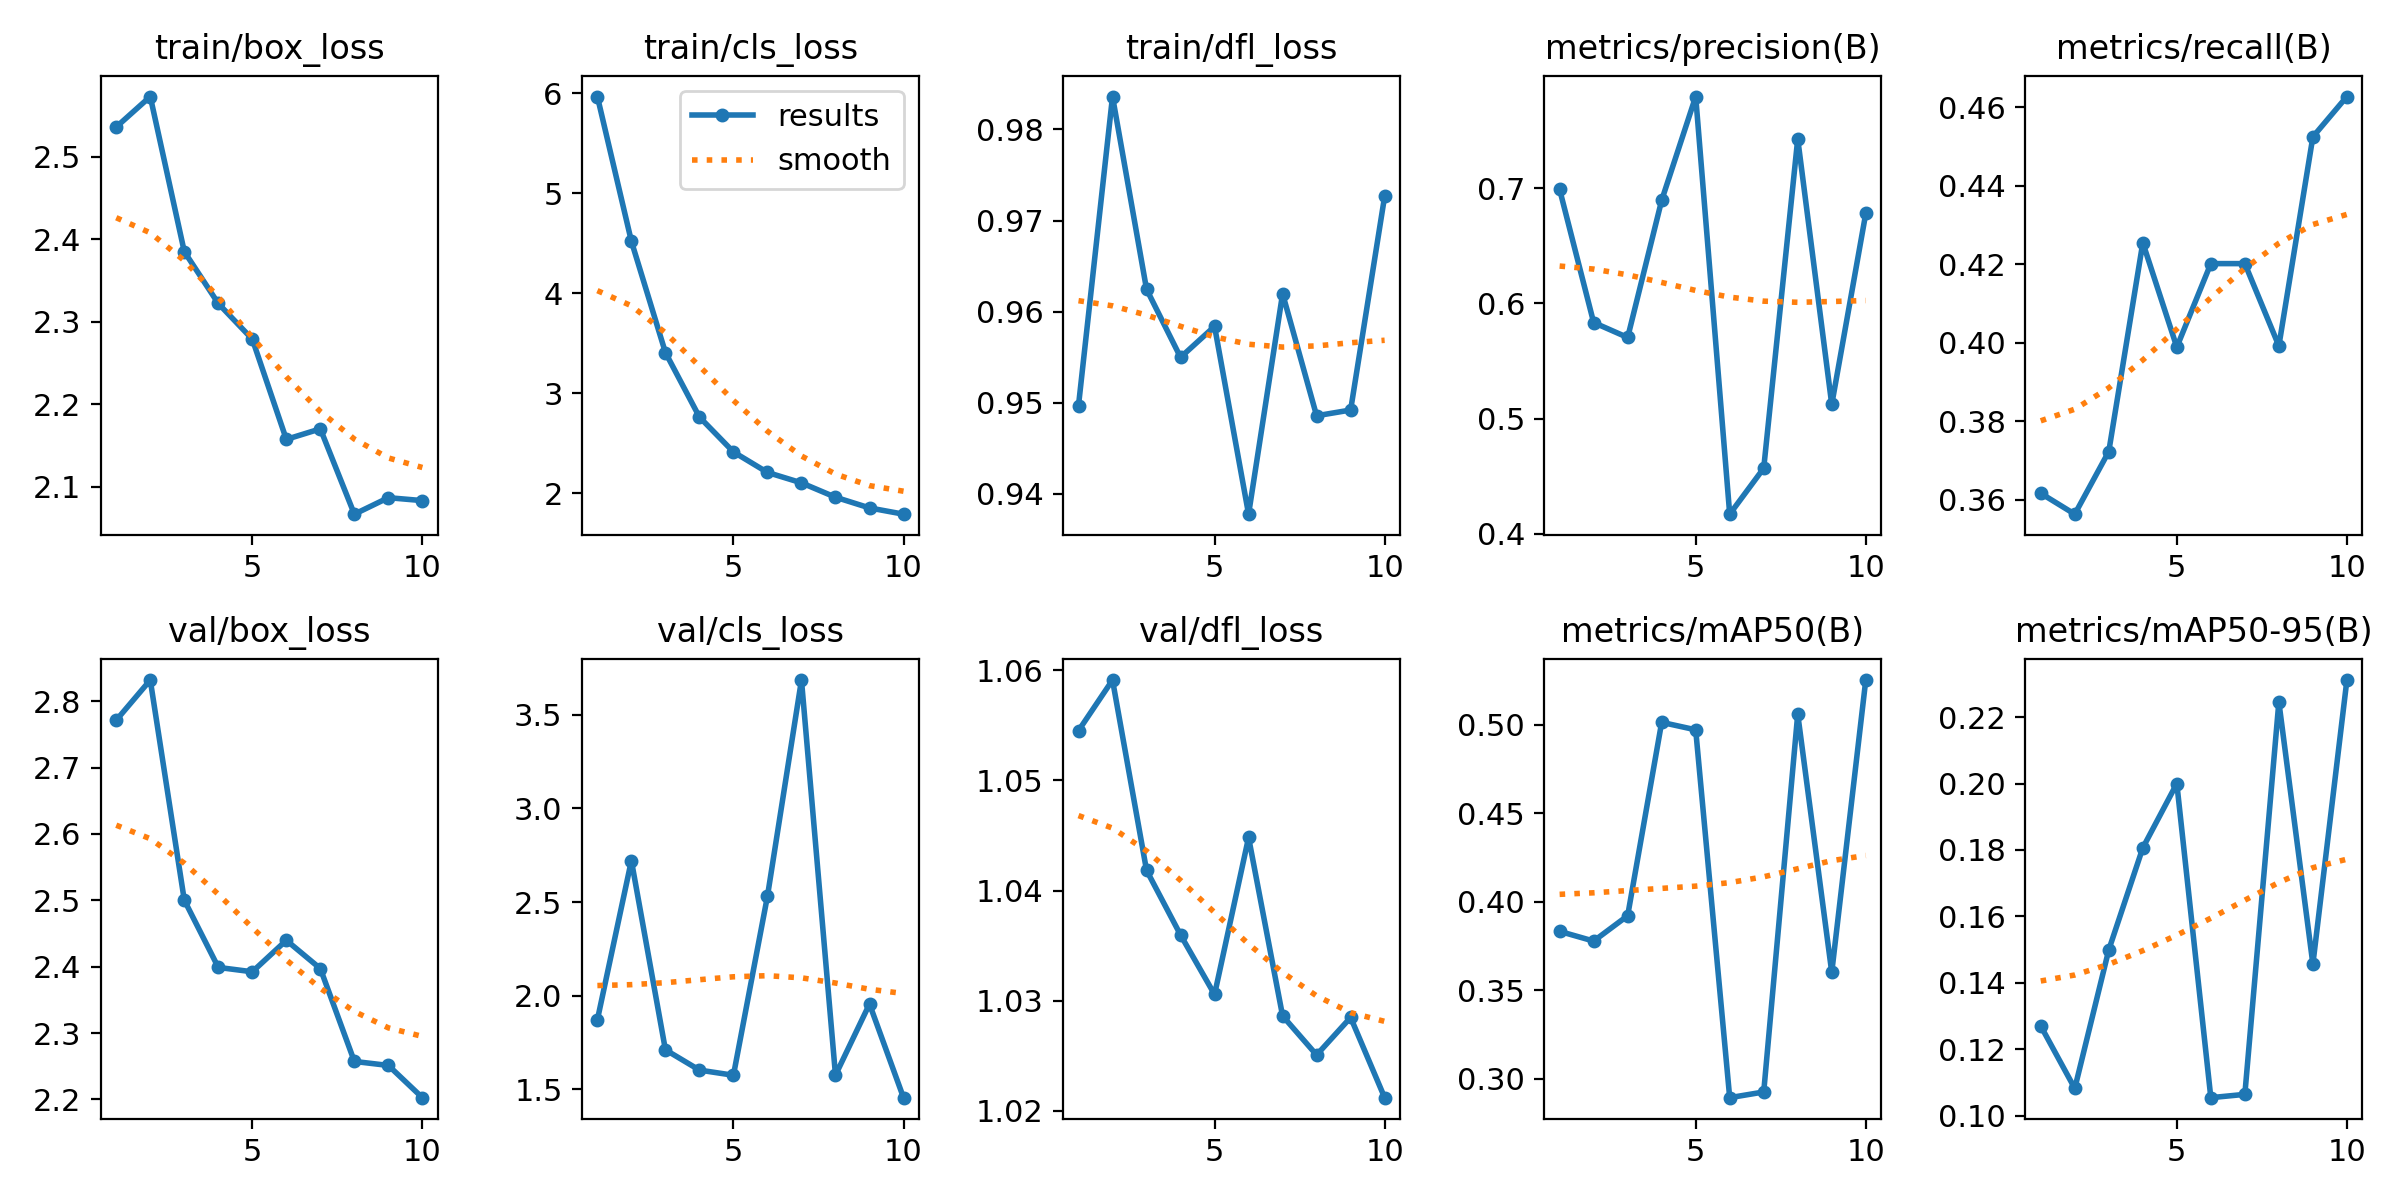

The file beside this chart, header and first rows:
epoch, time, train/box_loss, train/cls_loss, train/dfl_loss, metrics/precision(B), metrics/recall(B), metrics/mAP50(B), metrics/mAP50-95(B), val/box_loss, val/cls_loss, val/dfl_loss, lr/pg0, lr/pg1, lr/pg2
1, 74.6, 2.536, 5.965, 0.9497, 0.6989, 0.3617, 0.3832, 0.127, 2.772, 1.87, 1.055, 0.002, 0.002, 0.002
2, 139.9, 2.573, 4.519, 0.9836, 0.5834, 0.3564, 0.3777, 0.1082, 2.832, 2.721, 1.059, 0.001802, 0.001802, 0.001802
3, 204.7, 2.385, 3.408, 0.9625, 0.5704, 0.3723, 0.3921, 0.1499, 2.5, 1.71, 1.042, 0.001604, 0.001604, 0.001604
4, 272.8, 2.322, 2.764, 0.955, 0.6894, 0.4255, 0.5013, 0.1806, 2.399, 1.602, 1.036, 0.001406, 0.001406, 0.001406
5, 337.1, 2.279, 2.415, 0.9584, 0.7795, 0.3989, 0.4971, 0.2, 2.392, 1.574, 1.031, 0.001208, 0.001208, 0.001208
6, 403.6, 2.158, 2.21, 0.9378, 0.417, 0.4202, 0.2893, 0.1054, 2.44, 2.531, 1.045, 0.00101, 0.00101, 0.00101
7, 468.2, 2.17, 2.106, 0.962, 0.4569, 0.4202, 0.2925, 0.1064, 2.397, 3.686, 1.029, 0.000812, 0.000812, 0.000812
8, 533.4, 2.067, 1.962, 0.9486, 0.7427, 0.3992, 0.506, 0.2246, 2.257, 1.575, 1.025, 0.000614, 0.000614, 0.000614
9, 599.4, 2.087, 1.856, 0.9492, 0.5123, 0.4525, 0.3601, 0.1456, 2.251, 1.955, 1.028, 0.000416, 0.000416, 0.000416
10, 664.2, 2.083, 1.793, 0.9727, 0.678, 0.4628, 0.5252, 0.2312, 2.203, 1.454, 1.021, 0.000218, 0.000218, 0.000218
